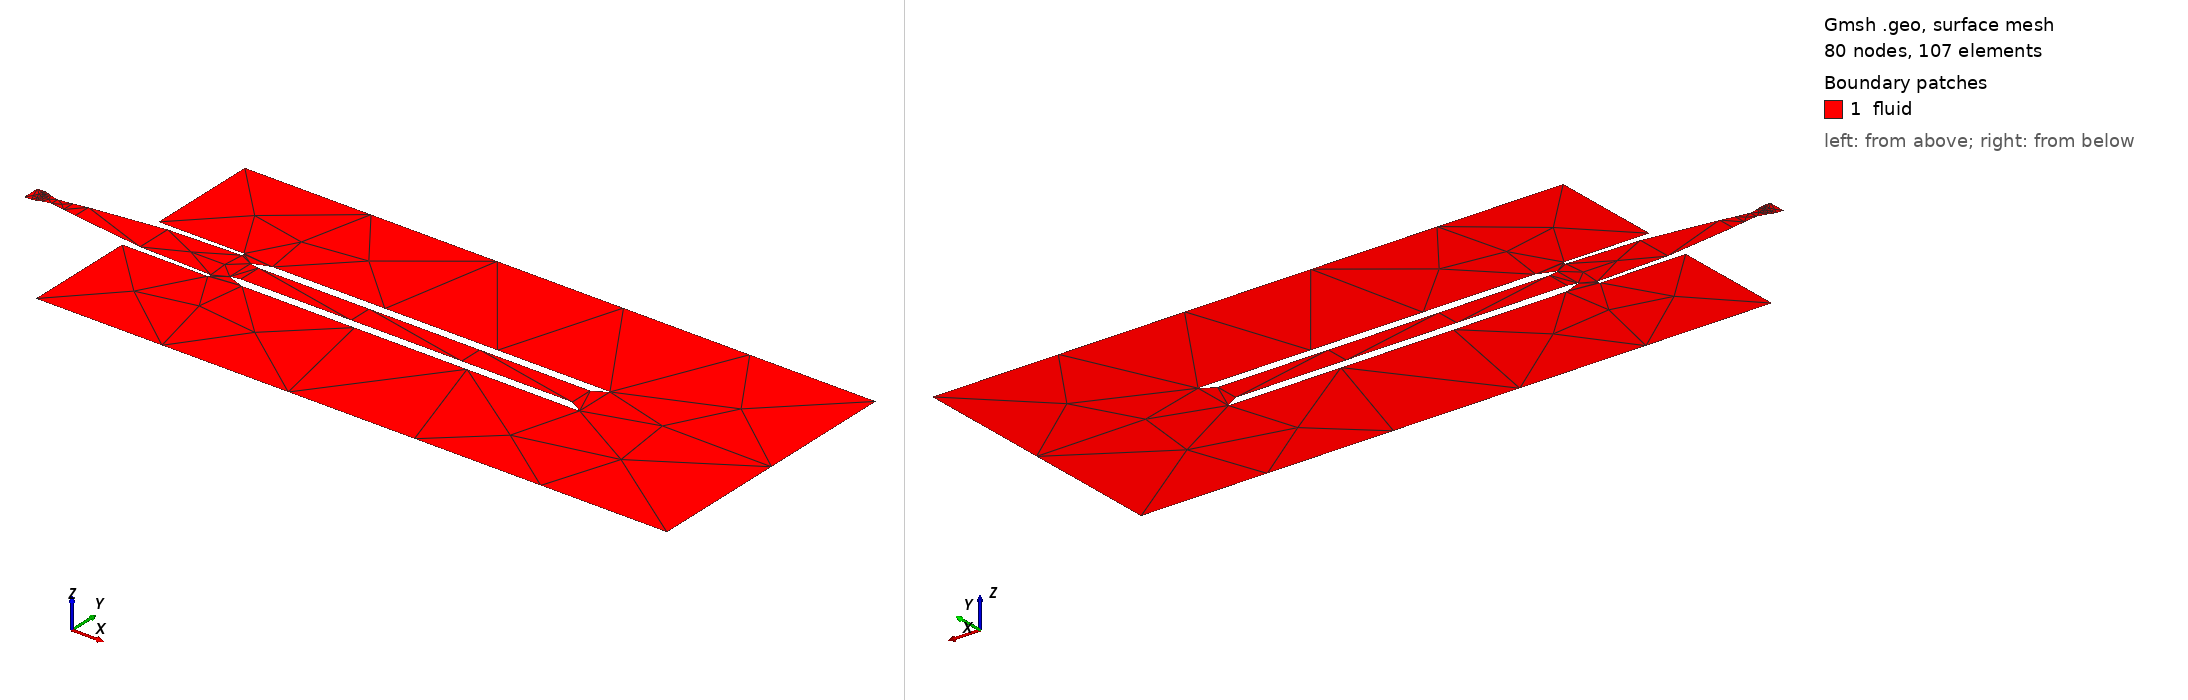

Gmsh geometry script, surface-meshed: 80 nodes, 107 surface elements. Boundary patches (legend numbers): 1 fluid. Left view from above one corner, right view from below the opposite corner. Legend entries are the model's physical surfaces.

=== pseudoY0_2d.geo (drawn) ===
Merge "pseudoY0_2d.brep";
Mesh.Algorithm = 8;
Mesh.CharacteristicLengthMin = 1;
Mesh.CharacteristicLengthMax = 50;
Mesh.ElementOrder = 1;
Mesh.CharacteristicLengthExtendFromBoundary = 0;
Mesh.CharacteristicLengthFromPoints = 0;
Mesh.CharacteristicLengthFromCurvature = 0;
Mesh.Smoothing = 100;
Mesh.MshFileVersion = 2.2;

chamber_wall_surfaces[] = {6,7,9,10};
chamber_outflow_surfaces[] = {8};

nozzle_outside_surfaces[] = {5,11};
nozzle_end_surfaces[] = {3, 4, 12, 13};
nozzle_inside_surfaces[] = {14:19, 21:24, 1:2};
nozzle_inflow_surfaces[] = {20};
nozzle_wall_surfaces[] = {
  nozzle_outside_surfaces[],
  nozzle_end_surfaces[],
  nozzle_inside_surfaces[]
};

scramjet_inlet_surfaces[] = {31, 32, 29, 25};
scramjet_inside_surfaces[] = {26,30};
scramjet_outlet_surfaces[] = {27, 34};
scramjet_outside_surfaces[] = {28,33};
scramjet_wall_surfaces[] = {
  scramjet_inlet_surfaces[],
  scramjet_inside_surfaces[],
  scramjet_outlet_surfaces[],
  scramjet_outside_surfaces[]
};

Curve Loop(1) = {1:34};
Plane Surface(1) = {1};

Physical Surface("fluid") = {1};
Physical Curve("inflow") = { nozzle_inflow_surfaces[] };
Physical Curve("outflow") = { chamber_outflow_surfaces[] };
Physical Curve("isothermal_wall") = {
  chamber_wall_surfaces[],
  nozzle_wall_surfaces[],
  scramjet_wall_surfaces[]
};

/*
// Inside and end surfaces of nozzle
Field[1] = Distance;
Field[1].NNodesByEdge = 100;
Field[1].FacesList = { nozzle_inside_surfaces[], nozzle_end_surfaces[] };
Field[2] = Threshold;
Field[2].IField = 1;
Field[2].LcMin = 1;
Field[2].LcMax = 50;
Field[2].DistMin = 0;
Field[2].DistMax = 200;

// Edges separating nozzle surfaces with boundary layer refinement
// from those without (seems to give a smoother transition)
Field[3] = Distance;
Field[3].NNodesByEdge = 100;
nozzle_bl_transition_curves[] = CombinedBoundary { Surface {
  nozzle_inflow_surfaces[],
  nozzle_inside_surfaces[],
  nozzle_end_surfaces[]
}; };
// CombinedBoundary{} here returns the two curves we want plus two more seemingly-nonsensical
// ones (CAD issue maybe?)
nozzle_bl_transition_curves_fixed[] = {
  nozzle_bl_transition_curves[0],
  nozzle_bl_transition_curves[1]
};
Field[3].EdgesList = { nozzle_bl_transition_curves_fixed[] };
Field[4] = Threshold;
Field[4].IField = 3;
Field[4].LcMin = 1;
Field[4].LcMax = 50;
Field[4].DistMin = 0;
Field[4].DistMax = 200;

// Inside and end surfaces of scramjet
Field[5] = Distance;
Field[5].NNodesByEdge = 100;
Field[5].FacesList = {
  scramjet_inlet_surfaces[],
  scramjet_inside_surfaces[],
  scramjet_outlet_surfaces[]
};
Field[6] = Threshold;
Field[6].IField = 5;
Field[6].LcMin = 1;
Field[6].LcMax = 50;
Field[6].DistMin = 0;
Field[6].DistMax = 200;

// Edges separating scramjet surfaces with boundary layer refinement
// from those without (seems to give a smoother transition)
Field[7] = Distance;
Field[7].NNodesByEdge = 100;
Field[7].EdgesList = { CombinedBoundary { Surface {
  scramjet_inlet_surfaces[],
  scramjet_inside_surfaces[],
  scramjet_outlet_surfaces[]
}; } };
Field[8] = Threshold;
Field[8].IField = 7;
Field[8].LcMin = 1;
Field[8].LcMax = 50;
Field[8].DistMin = 0;
Field[8].DistMax = 200;

// Min of the two sections above
Field[9] = Min;
Field[9].FieldsList = {2,4,6,8};

Background Field = 9;
*/

//Mesh 3;
OptimizeMesh "Netgen";


Also in the case, not shown: pseudoY0_2d.brep (merged mesh/CAD file).
